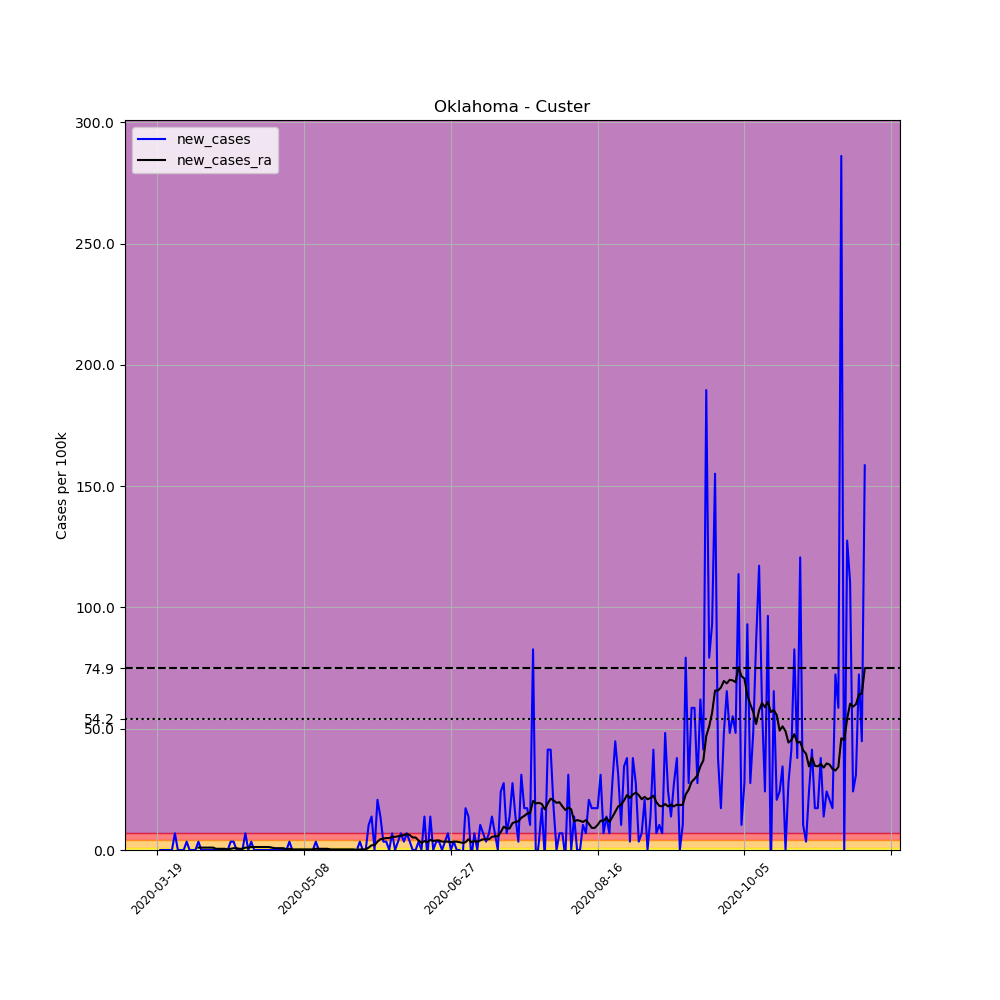

The data file committed next to this chart (first rows):
, date, county, state, fips, cases, deaths, COUNTY, STNAME, CTYNAME, POPESTIMATE2019, per_100k, new_cases, new_cases_ra
179052, 2020-03-19, Custer, Oklahoma, 40039, 1, 0, 39, Oklahoma, Custer, 29003, 3.448, , 
179053, 2020-03-20, Custer, Oklahoma, 40039, 1, 0, 39, Oklahoma, Custer, 29003, 3.448, 0.0, 
179054, 2020-03-21, Custer, Oklahoma, 40039, 1, 0, 39, Oklahoma, Custer, 29003, 3.448, 0.0, 
179055, 2020-03-22, Custer, Oklahoma, 40039, 1, 0, 39, Oklahoma, Custer, 29003, 3.448, 0.0, 
179056, 2020-03-23, Custer, Oklahoma, 40039, 1, 0, 39, Oklahoma, Custer, 29003, 3.448, 0.0, 
179057, 2020-03-24, Custer, Oklahoma, 40039, 1, 0, 39, Oklahoma, Custer, 29003, 3.448, 0.0, 
179058, 2020-03-25, Custer, Oklahoma, 40039, 3, 0, 39, Oklahoma, Custer, 29003, 10.34, 6.896, 
179059, 2020-03-26, Custer, Oklahoma, 40039, 3, 0, 39, Oklahoma, Custer, 29003, 10.34, 0.0, 
179060, 2020-03-27, Custer, Oklahoma, 40039, 3, 0, 39, Oklahoma, Custer, 29003, 10.34, 0.0, 
179061, 2020-03-28, Custer, Oklahoma, 40039, 3, 0, 39, Oklahoma, Custer, 29003, 10.34, 0.0, 
179062, 2020-03-29, Custer, Oklahoma, 40039, 4, 0, 39, Oklahoma, Custer, 29003, 13.79, 3.448, 
179063, 2020-03-30, Custer, Oklahoma, 40039, 4, 0, 39, Oklahoma, Custer, 29003, 13.79, 0.0, 
179064, 2020-03-31, Custer, Oklahoma, 40039, 4, 0, 39, Oklahoma, Custer, 29003, 13.79, 0.0, 
179065, 2020-04-01, Custer, Oklahoma, 40039, 4, 0, 39, Oklahoma, Custer, 29003, 13.79, 0.0, 
179066, 2020-04-02, Custer, Oklahoma, 40039, 5, 0, 39, Oklahoma, Custer, 29003, 17.24, 3.448, 0.9851
179067, 2020-04-03, Custer, Oklahoma, 40039, 5, 0, 39, Oklahoma, Custer, 29003, 17.24, 0.0, 0.9851
179068, 2020-04-04, Custer, Oklahoma, 40039, 5, 0, 39, Oklahoma, Custer, 29003, 17.24, 0.0, 0.9851
179069, 2020-04-05, Custer, Oklahoma, 40039, 5, 0, 39, Oklahoma, Custer, 29003, 17.24, 0.0, 0.9851
179070, 2020-04-06, Custer, Oklahoma, 40039, 5, 0, 39, Oklahoma, Custer, 29003, 17.24, 0.0, 0.9851
179071, 2020-04-07, Custer, Oklahoma, 40039, 5, 0, 39, Oklahoma, Custer, 29003, 17.24, 0.0, 0.9851
179072, 2020-04-08, Custer, Oklahoma, 40039, 5, 0, 39, Oklahoma, Custer, 29003, 17.24, 0.0, 0.4926
179073, 2020-04-09, Custer, Oklahoma, 40039, 5, 0, 39, Oklahoma, Custer, 29003, 17.24, 0.0, 0.4926
179074, 2020-04-10, Custer, Oklahoma, 40039, 5, 0, 39, Oklahoma, Custer, 29003, 17.24, 0.0, 0.4926
179075, 2020-04-11, Custer, Oklahoma, 40039, 5, 0, 39, Oklahoma, Custer, 29003, 17.24, 0.0, 0.4926
179076, 2020-04-12, Custer, Oklahoma, 40039, 5, 0, 39, Oklahoma, Custer, 29003, 17.24, 0.0, 0.2463
179077, 2020-04-13, Custer, Oklahoma, 40039, 6, 0, 39, Oklahoma, Custer, 29003, 20.69, 3.448, 0.4926
179078, 2020-04-14, Custer, Oklahoma, 40039, 7, 0, 39, Oklahoma, Custer, 29003, 24.14, 3.448, 0.7388
179079, 2020-04-15, Custer, Oklahoma, 40039, 7, 0, 39, Oklahoma, Custer, 29003, 24.14, 0.0, 0.7388
179080, 2020-04-16, Custer, Oklahoma, 40039, 7, 0, 39, Oklahoma, Custer, 29003, 24.14, 0.0, 0.4926
179081, 2020-04-17, Custer, Oklahoma, 40039, 7, 0, 39, Oklahoma, Custer, 29003, 24.14, 0.0, 0.4926
179082, 2020-04-18, Custer, Oklahoma, 40039, 9, 0, 39, Oklahoma, Custer, 29003, 31.03, 6.896, 0.9851
179083, 2020-04-19, Custer, Oklahoma, 40039, 9, 0, 39, Oklahoma, Custer, 29003, 31.03, 0.0, 0.9851
179084, 2020-04-20, Custer, Oklahoma, 40039, 10, 0, 39, Oklahoma, Custer, 29003, 34.48, 3.448, 1.231
179085, 2020-04-21, Custer, Oklahoma, 40039, 10, 0, 39, Oklahoma, Custer, 29003, 34.48, 0.0, 1.231
179086, 2020-04-22, Custer, Oklahoma, 40039, 10, 0, 39, Oklahoma, Custer, 29003, 34.48, 0.0, 1.231
179087, 2020-04-23, Custer, Oklahoma, 40039, 10, 0, 39, Oklahoma, Custer, 29003, 34.48, 0.0, 1.231
179088, 2020-04-24, Custer, Oklahoma, 40039, 10, 0, 39, Oklahoma, Custer, 29003, 34.48, 0.0, 1.231
179089, 2020-04-25, Custer, Oklahoma, 40039, 10, 0, 39, Oklahoma, Custer, 29003, 34.48, 0.0, 1.231
179090, 2020-04-26, Custer, Oklahoma, 40039, 10, 0, 39, Oklahoma, Custer, 29003, 34.48, 0.0, 1.231
179091, 2020-04-27, Custer, Oklahoma, 40039, 10, 0, 39, Oklahoma, Custer, 29003, 34.48, 0.0, 0.9851
179092, 2020-04-28, Custer, Oklahoma, 40039, 10, 0, 39, Oklahoma, Custer, 29003, 34.48, 0.0, 0.7388
179093, 2020-04-29, Custer, Oklahoma, 40039, 10, 0, 39, Oklahoma, Custer, 29003, 34.48, 0.0, 0.7388
179094, 2020-04-30, Custer, Oklahoma, 40039, 10, 0, 39, Oklahoma, Custer, 29003, 34.48, 0.0, 0.7388
179095, 2020-05-01, Custer, Oklahoma, 40039, 10, 0, 39, Oklahoma, Custer, 29003, 34.48, 0.0, 0.7388
179096, 2020-05-02, Custer, Oklahoma, 40039, 10, 0, 39, Oklahoma, Custer, 29003, 34.48, 0.0, 0.2463
179097, 2020-05-03, Custer, Oklahoma, 40039, 11, 0, 39, Oklahoma, Custer, 29003, 37.93, 3.448, 0.4926
179098, 2020-05-04, Custer, Oklahoma, 40039, 11, 0, 39, Oklahoma, Custer, 29003, 37.93, 0.0, 0.2463
179099, 2020-05-05, Custer, Oklahoma, 40039, 11, 0, 39, Oklahoma, Custer, 29003, 37.93, 0.0, 0.2463
179100, 2020-05-06, Custer, Oklahoma, 40039, 11, 0, 39, Oklahoma, Custer, 29003, 37.93, 0.0, 0.2463
179101, 2020-05-07, Custer, Oklahoma, 40039, 11, 0, 39, Oklahoma, Custer, 29003, 37.93, 0.0, 0.2463
179102, 2020-05-08, Custer, Oklahoma, 40039, 11, 0, 39, Oklahoma, Custer, 29003, 37.93, 0.0, 0.2463
179103, 2020-05-09, Custer, Oklahoma, 40039, 11, 0, 39, Oklahoma, Custer, 29003, 37.93, 0.0, 0.2463
179104, 2020-05-10, Custer, Oklahoma, 40039, 11, 0, 39, Oklahoma, Custer, 29003, 37.93, 0.0, 0.2463
179105, 2020-05-11, Custer, Oklahoma, 40039, 11, 0, 39, Oklahoma, Custer, 29003, 37.93, 0.0, 0.2463
179106, 2020-05-12, Custer, Oklahoma, 40039, 12, 0, 39, Oklahoma, Custer, 29003, 41.38, 3.448, 0.4926
179107, 2020-05-13, Custer, Oklahoma, 40039, 12, 0, 39, Oklahoma, Custer, 29003, 41.38, 0.0, 0.4926
179108, 2020-05-14, Custer, Oklahoma, 40039, 12, 0, 39, Oklahoma, Custer, 29003, 41.38, 0.0, 0.4926
179109, 2020-05-15, Custer, Oklahoma, 40039, 12, 0, 39, Oklahoma, Custer, 29003, 41.38, 0.0, 0.4926
179110, 2020-05-16, Custer, Oklahoma, 40039, 12, 0, 39, Oklahoma, Custer, 29003, 41.38, 0.0, 0.4926
179111, 2020-05-17, Custer, Oklahoma, 40039, 12, 0, 39, Oklahoma, Custer, 29003, 41.38, 0.0, 0.2463
... 182 more rows
